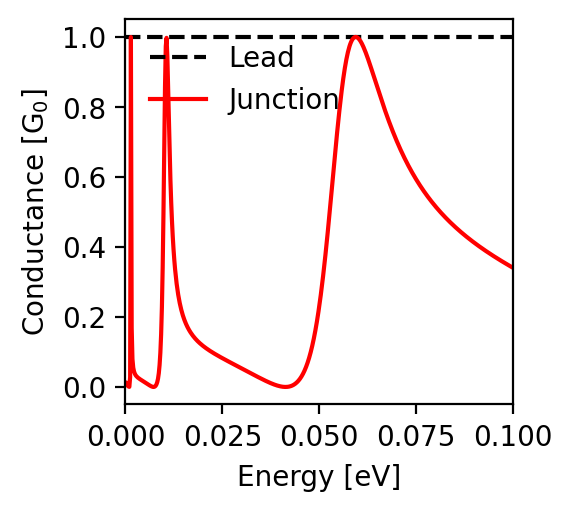

The table this chart was drawn from, first rows:
energy; conductance
-0.1; 0.34
-0.0998; 0.342
-0.0996; 0.343
-0.0994; 0.344
-0.0992; 0.346
-0.099; 0.347
-0.0988; 0.348
-0.0986; 0.349
-0.0984; 0.351
-0.0982; 0.352
-0.098; 0.353
-0.0978; 0.355
-0.0976; 0.356
-0.0974; 0.357
-0.0972; 0.359
-0.097; 0.36
-0.0968; 0.361
-0.0966; 0.363
-0.0964; 0.364
-0.0962; 0.366
-0.096; 0.367
-0.0958; 0.368
-0.0956; 0.37
-0.0954; 0.371
-0.0952; 0.372
-0.095; 0.374
-0.0948; 0.375
-0.0946; 0.377
-0.0944; 0.378
-0.0942; 0.38
-0.094; 0.381
-0.0938; 0.383
-0.0936; 0.384
-0.0934; 0.385
-0.0932; 0.387
-0.093; 0.388
-0.0928; 0.39
-0.0926; 0.391
-0.0924; 0.393
-0.0922; 0.395
-0.092; 0.396
-0.0918; 0.398
-0.0916; 0.399
-0.0914; 0.401
-0.0912; 0.402
-0.091; 0.404
-0.0908; 0.406
-0.0906; 0.407
-0.0904; 0.409
-0.0902; 0.41
-0.09; 0.412
-0.0898; 0.414
-0.0896; 0.415
-0.0894; 0.417
-0.0892; 0.419
-0.089; 0.421
-0.0888; 0.422
-0.0886; 0.424
-0.0884; 0.426
-0.0882; 0.428
... 941 more rows
